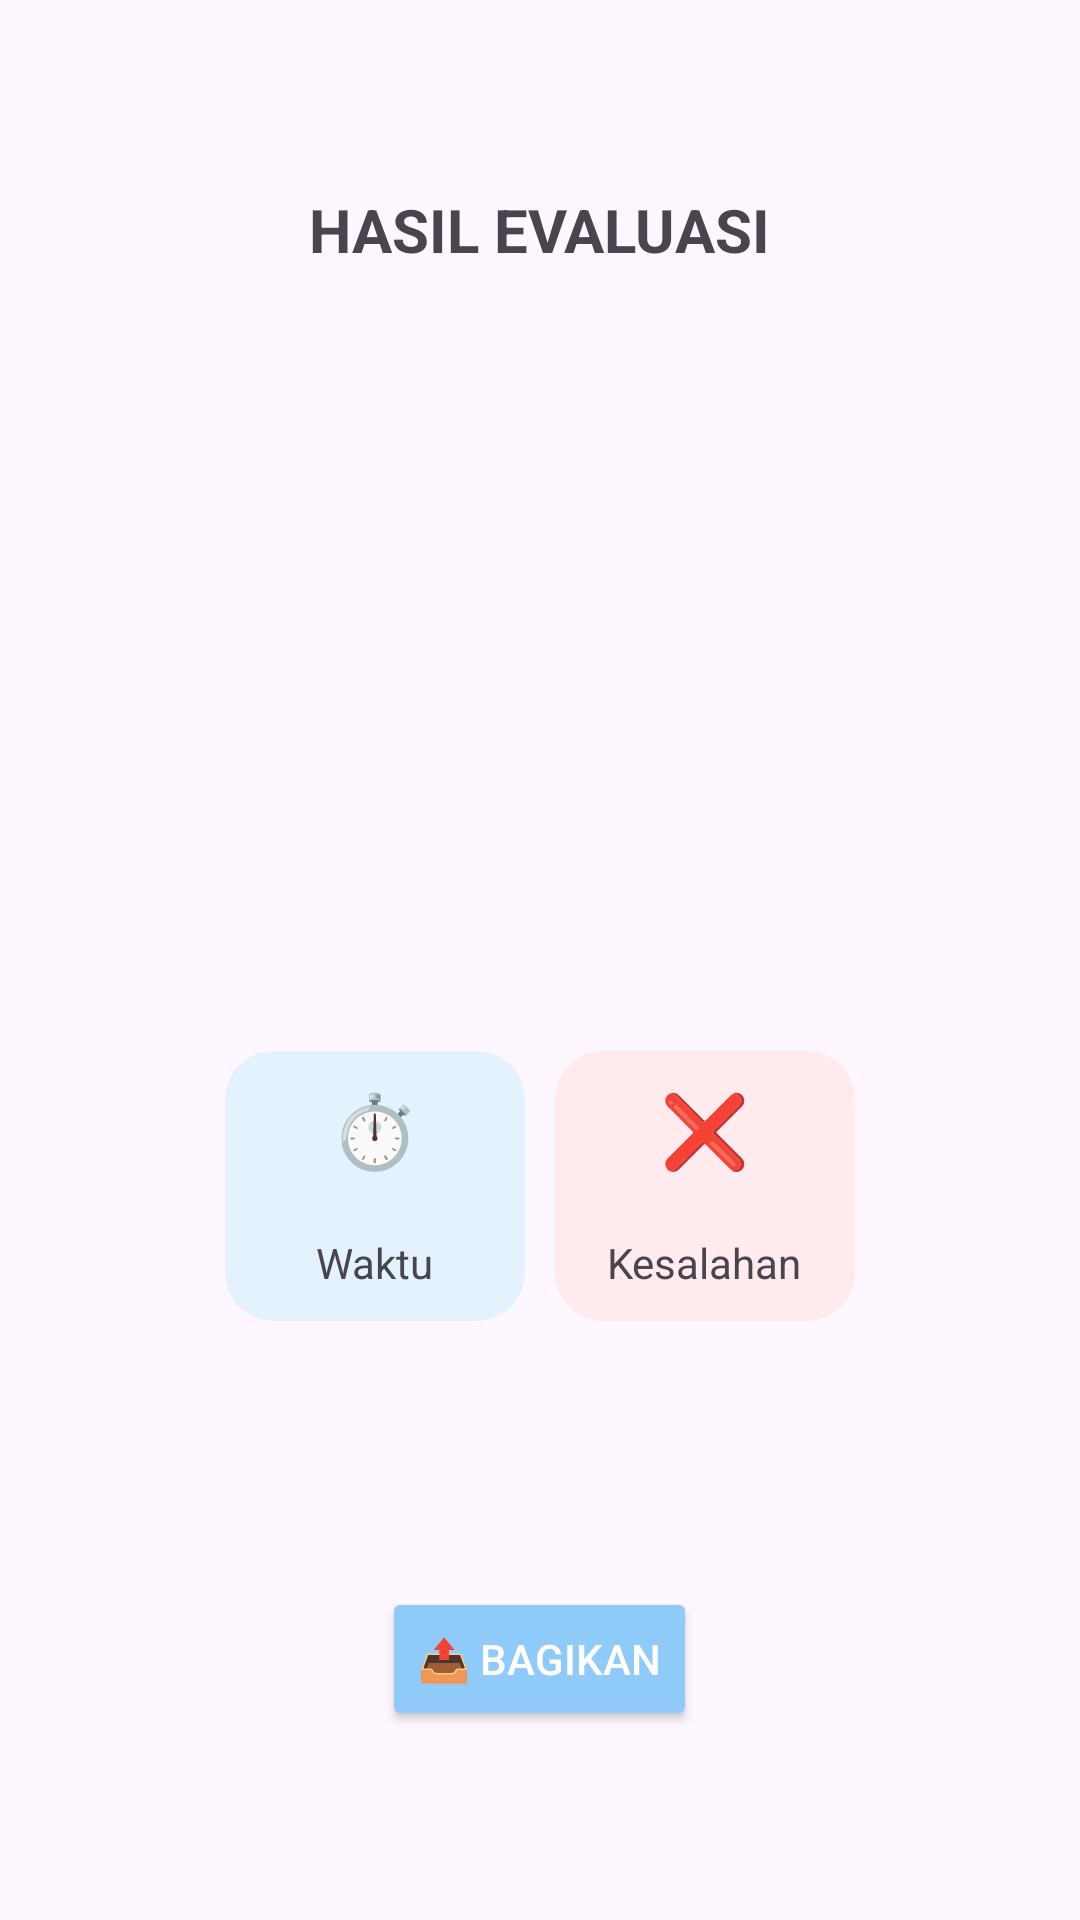

This screen was rendered from an Android layout file. Write that file and the resources it references.
<!-- AndroidManifest.xml: application theme Theme.Mentora -->
<!-- res/layout/dialog_evaluation_detail.xml -->
<?xml version="1.0" encoding="utf-8"?>
<LinearLayout xmlns:android="http://schemas.android.com/apk/res/android"
    xmlns:tools="http://schemas.android.com/tools"
    android:layout_width="300dp"
    android:layout_height="wrap_content"
    xmlns:app="http://schemas.android.com/apk/res-auto"
    android:orientation="vertical"
    android:gravity="center"
    android:padding="24dp">

    <TextView
        android:layout_width="wrap_content"
        android:layout_height="wrap_content"
        android:text="HASIL EVALUASI"
        android:textStyle="bold"
        android:textSize="20sp"
        tools:ignore="HardcodedText" />

    <ImageView
        android:id="@+id/imgAvatar"
        android:layout_width="90dp"
        android:layout_height="90dp"
        android:layout_marginBottom="12dp"
        tools:ignore="ContentDescription" />

    <TextView
        android:id="@+id/tvNama"
        android:layout_width="wrap_content"
        android:layout_height="wrap_content"
        android:textStyle="bold"
        android:textSize="22sp"/>

    <TextView
        android:id="@+id/tvLevel"
        android:layout_width="wrap_content"
        android:layout_height="wrap_content"
        android:textSize="16sp"
        android:layout_marginTop="12dp"/>

    <TextView
        android:id="@+id/tvBintang"
        android:layout_width="wrap_content"
        android:layout_height="wrap_content"
        android:textSize="24sp"
        android:layout_marginTop="12dp"/>

    <TextView
        android:id="@+id/tvNilai"
        android:layout_width="wrap_content"
        android:layout_height="wrap_content"
        android:textStyle="bold"
        android:textSize="20sp"
        android:layout_marginTop="8dp"/>

    <LinearLayout
        android:layout_width="wrap_content"
        android:layout_height="wrap_content"
        android:orientation="horizontal"
        android:layout_marginTop="16dp">

        <androidx.cardview.widget.CardView
            android:layout_width="100dp"
            android:layout_height="90dp"
            android:layout_marginEnd="10dp"
            app:cardCornerRadius="16dp"
            app:cardElevation="0dp"
            app:cardBackgroundColor="#E3F2FD">

            <LinearLayout
                android:layout_width="match_parent"
                android:layout_height="match_parent"
                android:gravity="center"
                android:orientation="vertical">

                <TextView
                    android:text="⏱️"
                    android:textSize="24sp"
                    android:layout_width="wrap_content"
                    android:layout_height="wrap_content"
                    tools:ignore="HardcodedText" />

                <TextView
                    android:id="@+id/tvTime"
                    android:textStyle="bold"
                    android:layout_width="wrap_content"
                    android:layout_height="wrap_content"/>

                <TextView
                    android:text="Waktu"
                    android:layout_height="wrap_content"
                    android:layout_width="wrap_content"
                    tools:ignore="HardcodedText" />

            </LinearLayout>

        </androidx.cardview.widget.CardView>

        <androidx.cardview.widget.CardView
            android:layout_width="100dp"
            android:layout_height="90dp"
            app:cardCornerRadius="16dp"
            app:cardElevation="0dp"
            app:cardBackgroundColor="#FFEBEE">

            <LinearLayout
                android:layout_width="match_parent"
                android:layout_height="match_parent"
                android:gravity="center"
                android:orientation="vertical">

                <TextView
                    android:text="❌"
                    android:textSize="24sp"
                    android:layout_width="wrap_content"
                    android:layout_height="wrap_content"
                    tools:ignore="HardcodedText" />

                <TextView
                    android:id="@+id/tvWrong"
                    android:textStyle="bold"
                    android:layout_width="wrap_content"
                    android:layout_height="wrap_content"/>

                <TextView
                    android:text="Kesalahan"
                    android:layout_height="wrap_content"
                    android:layout_width="wrap_content"
                    tools:ignore="HardcodedText" />

            </LinearLayout>

        </androidx.cardview.widget.CardView>

    </LinearLayout>

    <TextView
        android:id="@+id/tvPredikat"
        android:layout_width="wrap_content"
        android:layout_height="wrap_content"
        android:textStyle="bold"
        android:textSize="18sp"
        android:layout_marginTop="16dp"/>

    <TextView
        android:id="@+id/tvTanggal"
        android:layout_width="wrap_content"
        android:layout_height="wrap_content"
        android:textSize="12sp"
        android:textColor="#888888"
        android:layout_marginTop="12dp"/>

    <Button
        android:id="@+id/btnShare"
        android:layout_width="wrap_content"
        android:layout_height="wrap_content"
        android:text="📤 Bagikan"
        android:textColor="@android:color/white"
        android:backgroundTint="#90CAF9"
        android:layout_marginTop="20dp"
        tools:ignore="HardcodedText" />

</LinearLayout>
<!-- resources referenced by this layout -->
<resources>
  <style name="Theme.Mentora" parent="Base.Theme.Mentora" />
  <style name="Base.Theme.Mentora" parent="Theme.Material3.DayNight.NoActionBar">
          
          
      </style>
</resources>
